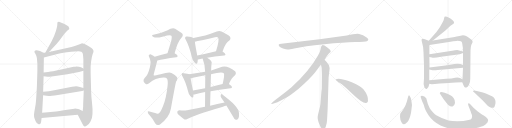
t = 0.00 s
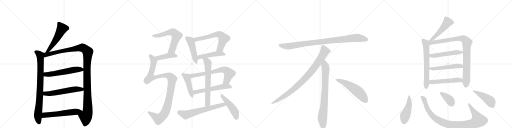
t = 4.94 s
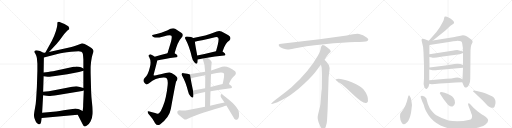
t = 9.88 s
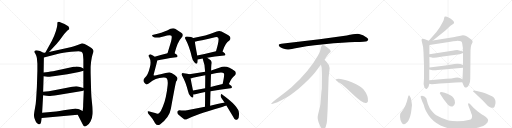
t = 14.82 s
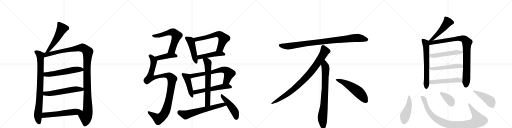
t = 19.76 s
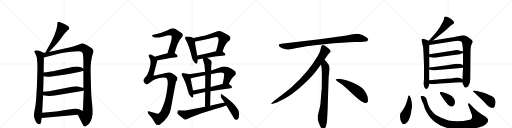
t = 24.70 s

The animated SVG that drew these frames (rendered in a browser with its animation timeline set to each time). Animation: 32 CSS @keyframes rules; one cycle of 24.70 s.

<svg version="1.1" viewBox="0 0 4096 1024" xmlns="http://www.w3.org/2000/svg">
  <g stroke="lightgray" stroke-dasharray="1,1" stroke-width="1" transform="scale(4, 4)">
    <line x1="0" y1="0" x2="256" y2="256"></line>
    <line x1="256" y1="0" x2="0" y2="256"></line>
    <line x1="128" y1="0" x2="128" y2="256"></line>
    <line x1="0" y1="128" x2="256" y2="128"></line>
    <line x1="256" y1="0" x2="512" y2="256"></line>
    <line x1="512" y1="0" x2="256" y2="256"></line>
    <line x1="384" y1="0" x2="384" y2="256"></line>
    <line x1="256" y1="128" x2="512" y2="128"></line>
    <line x1="512" y1="0" x2="768" y2="256"></line>
    <line x1="768" y1="0" x2="512" y2="256"></line>
    <line x1="640" y1="0" x2="640" y2="256"></line>
    <line x1="512" y1="128" x2="768" y2="128"></line>
    <line x1="768" y1="0" x2="1024" y2="256"></line>
    <line x1="1024" y1="0" x2="768" y2="256"></line>
    <line x1="896" y1="0" x2="896" y2="256"></line>
    <line x1="768" y1="128" x2="1024" y2="128"></line>
  </g>
<g transform="scale(1, -1) translate(0, -850)">
   <style type="text/css">
    @keyframes keyframes0 {
      from {
       stroke: black;
       stroke-dashoffset: 535;
       stroke-width: 128;
       }
       64% {
       animation-timing-function: step-end;
       stroke: black;
       stroke-dashoffset: 0;
       stroke-width: 128;
       }
       to {
       stroke: black;
       stroke-width: 1024;
       }
       }
       #make-me-a-hanzi-animation-0 {
         animation: keyframes0 0.685384s both;
         animation-delay: 0.000000s;
         animation-timing-function: linear;
       }
    @keyframes keyframes1 {
      from {
       stroke: black;
       stroke-dashoffset: 841;
       stroke-width: 128;
       }
       73% {
       animation-timing-function: step-end;
       stroke: black;
       stroke-dashoffset: 0;
       stroke-width: 128;
       }
       to {
       stroke: black;
       stroke-width: 1024;
       }
       }
       #make-me-a-hanzi-animation-1 {
         animation: keyframes1 0.934408s both;
         animation-delay: 0.685384s;
         animation-timing-function: linear;
       }
    @keyframes keyframes2 {
      from {
       stroke: black;
       stroke-dashoffset: 1213;
       stroke-width: 128;
       }
       80% {
       animation-timing-function: step-end;
       stroke: black;
       stroke-dashoffset: 0;
       stroke-width: 128;
       }
       to {
       stroke: black;
       stroke-width: 1024;
       }
       }
       #make-me-a-hanzi-animation-2 {
         animation: keyframes2 1.237142s both;
         animation-delay: 1.619792s;
         animation-timing-function: linear;
       }
    @keyframes keyframes3 {
      from {
       stroke: black;
       stroke-dashoffset: 566;
       stroke-width: 128;
       }
       65% {
       animation-timing-function: step-end;
       stroke: black;
       stroke-dashoffset: 0;
       stroke-width: 128;
       }
       to {
       stroke: black;
       stroke-width: 1024;
       }
       }
       #make-me-a-hanzi-animation-3 {
         animation: keyframes3 0.710612s both;
         animation-delay: 2.856934s;
         animation-timing-function: linear;
       }
    @keyframes keyframes4 {
      from {
       stroke: black;
       stroke-dashoffset: 572;
       stroke-width: 128;
       }
       65% {
       animation-timing-function: step-end;
       stroke: black;
       stroke-dashoffset: 0;
       stroke-width: 128;
       }
       to {
       stroke: black;
       stroke-width: 1024;
       }
       }
       #make-me-a-hanzi-animation-4 {
         animation: keyframes4 0.715495s both;
         animation-delay: 3.567546s;
         animation-timing-function: linear;
       }
    @keyframes keyframes5 {
      from {
       stroke: black;
       stroke-dashoffset: 578;
       stroke-width: 128;
       }
       65% {
       animation-timing-function: step-end;
       stroke: black;
       stroke-dashoffset: 0;
       stroke-width: 128;
       }
       to {
       stroke: black;
       stroke-width: 1024;
       }
       }
       #make-me-a-hanzi-animation-5 {
         animation: keyframes5 0.720378s both;
         animation-delay: 4.283040s;
         animation-timing-function: linear;
       }
    @keyframes keyframes6 {
      from {
       stroke: black;
       stroke-dashoffset: 617;
       stroke-width: 128;
       }
       67% {
       animation-timing-function: step-end;
       stroke: black;
       stroke-dashoffset: 0;
       stroke-width: 128;
       }
       to {
       stroke: black;
       stroke-width: 1024;
       }
       }
       #make-me-a-hanzi-animation-6 {
         animation: keyframes6 0.752116s both;
         animation-delay: 5.003418s;
         animation-timing-function: linear;
       }
    @keyframes keyframes7 {
      from {
       stroke: black;
       stroke-dashoffset: 426;
       stroke-width: 128;
       }
       58% {
       animation-timing-function: step-end;
       stroke: black;
       stroke-dashoffset: 0;
       stroke-width: 128;
       }
       to {
       stroke: black;
       stroke-width: 1024;
       }
       }
       #make-me-a-hanzi-animation-7 {
         animation: keyframes7 0.596680s both;
         animation-delay: 5.755534s;
         animation-timing-function: linear;
       }
    @keyframes keyframes8 {
      from {
       stroke: black;
       stroke-dashoffset: 1069;
       stroke-width: 128;
       }
       78% {
       animation-timing-function: step-end;
       stroke: black;
       stroke-dashoffset: 0;
       stroke-width: 128;
       }
       to {
       stroke: black;
       stroke-width: 1024;
       }
       }
       #make-me-a-hanzi-animation-8 {
         animation: keyframes8 1.119954s both;
         animation-delay: 6.352214s;
         animation-timing-function: linear;
       }
    @keyframes keyframes9 {
      from {
       stroke: black;
       stroke-dashoffset: 471;
       stroke-width: 128;
       }
       61% {
       animation-timing-function: step-end;
       stroke: black;
       stroke-dashoffset: 0;
       stroke-width: 128;
       }
       to {
       stroke: black;
       stroke-width: 1024;
       }
       }
       #make-me-a-hanzi-animation-9 {
         animation: keyframes9 0.633301s both;
         animation-delay: 7.472168s;
         animation-timing-function: linear;
       }
    @keyframes keyframes10 {
      from {
       stroke: black;
       stroke-dashoffset: 621;
       stroke-width: 128;
       }
       67% {
       animation-timing-function: step-end;
       stroke: black;
       stroke-dashoffset: 0;
       stroke-width: 128;
       }
       to {
       stroke: black;
       stroke-width: 1024;
       }
       }
       #make-me-a-hanzi-animation-10 {
         animation: keyframes10 0.755371s both;
         animation-delay: 8.105469s;
         animation-timing-function: linear;
       }
    @keyframes keyframes11 {
      from {
       stroke: black;
       stroke-dashoffset: 472;
       stroke-width: 128;
       }
       61% {
       animation-timing-function: step-end;
       stroke: black;
       stroke-dashoffset: 0;
       stroke-width: 128;
       }
       to {
       stroke: black;
       stroke-width: 1024;
       }
       }
       #make-me-a-hanzi-animation-11 {
         animation: keyframes11 0.634115s both;
         animation-delay: 8.860840s;
         animation-timing-function: linear;
       }
    @keyframes keyframes12 {
      from {
       stroke: black;
       stroke-dashoffset: 451;
       stroke-width: 128;
       }
       59% {
       animation-timing-function: step-end;
       stroke: black;
       stroke-dashoffset: 0;
       stroke-width: 128;
       }
       to {
       stroke: black;
       stroke-width: 1024;
       }
       }
       #make-me-a-hanzi-animation-12 {
         animation: keyframes12 0.617025s both;
         animation-delay: 9.494954s;
         animation-timing-function: linear;
       }
    @keyframes keyframes13 {
      from {
       stroke: black;
       stroke-dashoffset: 678;
       stroke-width: 128;
       }
       69% {
       animation-timing-function: step-end;
       stroke: black;
       stroke-dashoffset: 0;
       stroke-width: 128;
       }
       to {
       stroke: black;
       stroke-width: 1024;
       }
       }
       #make-me-a-hanzi-animation-13 {
         animation: keyframes13 0.801758s both;
         animation-delay: 10.111979s;
         animation-timing-function: linear;
       }
    @keyframes keyframes14 {
      from {
       stroke: black;
       stroke-dashoffset: 563;
       stroke-width: 128;
       }
       65% {
       animation-timing-function: step-end;
       stroke: black;
       stroke-dashoffset: 0;
       stroke-width: 128;
       }
       to {
       stroke: black;
       stroke-width: 1024;
       }
       }
       #make-me-a-hanzi-animation-14 {
         animation: keyframes14 0.708171s both;
         animation-delay: 10.913737s;
         animation-timing-function: linear;
       }
    @keyframes keyframes15 {
      from {
       stroke: black;
       stroke-dashoffset: 652;
       stroke-width: 128;
       }
       68% {
       animation-timing-function: step-end;
       stroke: black;
       stroke-dashoffset: 0;
       stroke-width: 128;
       }
       to {
       stroke: black;
       stroke-width: 1024;
       }
       }
       #make-me-a-hanzi-animation-15 {
         animation: keyframes15 0.780599s both;
         animation-delay: 11.621908s;
         animation-timing-function: linear;
       }
    @keyframes keyframes16 {
      from {
       stroke: black;
       stroke-dashoffset: 644;
       stroke-width: 128;
       }
       68% {
       animation-timing-function: step-end;
       stroke: black;
       stroke-dashoffset: 0;
       stroke-width: 128;
       }
       to {
       stroke: black;
       stroke-width: 1024;
       }
       }
       #make-me-a-hanzi-animation-16 {
         animation: keyframes16 0.774089s both;
         animation-delay: 12.402507s;
         animation-timing-function: linear;
       }
    @keyframes keyframes17 {
      from {
       stroke: black;
       stroke-dashoffset: 473;
       stroke-width: 128;
       }
       61% {
       animation-timing-function: step-end;
       stroke: black;
       stroke-dashoffset: 0;
       stroke-width: 128;
       }
       to {
       stroke: black;
       stroke-width: 1024;
       }
       }
       #make-me-a-hanzi-animation-17 {
         animation: keyframes17 0.634928s both;
         animation-delay: 13.176595s;
         animation-timing-function: linear;
       }
    @keyframes keyframes18 {
      from {
       stroke: black;
       stroke-dashoffset: 952;
       stroke-width: 128;
       }
       76% {
       animation-timing-function: step-end;
       stroke: black;
       stroke-dashoffset: 0;
       stroke-width: 128;
       }
       to {
       stroke: black;
       stroke-width: 1024;
       }
       }
       #make-me-a-hanzi-animation-18 {
         animation: keyframes18 1.024740s both;
         animation-delay: 13.811523s;
         animation-timing-function: linear;
       }
    @keyframes keyframes19 {
      from {
       stroke: black;
       stroke-dashoffset: 897;
       stroke-width: 128;
       }
       74% {
       animation-timing-function: step-end;
       stroke: black;
       stroke-dashoffset: 0;
       stroke-width: 128;
       }
       to {
       stroke: black;
       stroke-width: 1024;
       }
       }
       #make-me-a-hanzi-animation-19 {
         animation: keyframes19 0.979980s both;
         animation-delay: 14.836263s;
         animation-timing-function: linear;
       }
    @keyframes keyframes20 {
      from {
       stroke: black;
       stroke-dashoffset: 792;
       stroke-width: 128;
       }
       72% {
       animation-timing-function: step-end;
       stroke: black;
       stroke-dashoffset: 0;
       stroke-width: 128;
       }
       to {
       stroke: black;
       stroke-width: 1024;
       }
       }
       #make-me-a-hanzi-animation-20 {
         animation: keyframes20 0.894531s both;
         animation-delay: 15.816243s;
         animation-timing-function: linear;
       }
    @keyframes keyframes21 {
      from {
       stroke: black;
       stroke-dashoffset: 548;
       stroke-width: 128;
       }
       64% {
       animation-timing-function: step-end;
       stroke: black;
       stroke-dashoffset: 0;
       stroke-width: 128;
       }
       to {
       stroke: black;
       stroke-width: 1024;
       }
       }
       #make-me-a-hanzi-animation-21 {
         animation: keyframes21 0.695964s both;
         animation-delay: 16.710775s;
         animation-timing-function: linear;
       }
    @keyframes keyframes22 {
      from {
       stroke: black;
       stroke-dashoffset: 504;
       stroke-width: 128;
       }
       62% {
       animation-timing-function: step-end;
       stroke: black;
       stroke-dashoffset: 0;
       stroke-width: 128;
       }
       to {
       stroke: black;
       stroke-width: 1024;
       }
       }
       #make-me-a-hanzi-animation-22 {
         animation: keyframes22 0.660156s both;
         animation-delay: 17.406738s;
         animation-timing-function: linear;
       }
    @keyframes keyframes23 {
      from {
       stroke: black;
       stroke-dashoffset: 644;
       stroke-width: 128;
       }
       68% {
       animation-timing-function: step-end;
       stroke: black;
       stroke-dashoffset: 0;
       stroke-width: 128;
       }
       to {
       stroke: black;
       stroke-width: 1024;
       }
       }
       #make-me-a-hanzi-animation-23 {
         animation: keyframes23 0.774089s both;
         animation-delay: 18.066895s;
         animation-timing-function: linear;
       }
    @keyframes keyframes24 {
      from {
       stroke: black;
       stroke-dashoffset: 921;
       stroke-width: 128;
       }
       75% {
       animation-timing-function: step-end;
       stroke: black;
       stroke-dashoffset: 0;
       stroke-width: 128;
       }
       to {
       stroke: black;
       stroke-width: 1024;
       }
       }
       #make-me-a-hanzi-animation-24 {
         animation: keyframes24 0.999512s both;
         animation-delay: 18.840983s;
         animation-timing-function: linear;
       }
    @keyframes keyframes25 {
      from {
       stroke: black;
       stroke-dashoffset: 513;
       stroke-width: 128;
       }
       63% {
       animation-timing-function: step-end;
       stroke: black;
       stroke-dashoffset: 0;
       stroke-width: 128;
       }
       to {
       stroke: black;
       stroke-width: 1024;
       }
       }
       #make-me-a-hanzi-animation-25 {
         animation: keyframes25 0.667480s both;
         animation-delay: 19.840495s;
         animation-timing-function: linear;
       }
    @keyframes keyframes26 {
      from {
       stroke: black;
       stroke-dashoffset: 517;
       stroke-width: 128;
       }
       63% {
       animation-timing-function: step-end;
       stroke: black;
       stroke-dashoffset: 0;
       stroke-width: 128;
       }
       to {
       stroke: black;
       stroke-width: 1024;
       }
       }
       #make-me-a-hanzi-animation-26 {
         animation: keyframes26 0.670736s both;
         animation-delay: 20.507975s;
         animation-timing-function: linear;
       }
    @keyframes keyframes27 {
      from {
       stroke: black;
       stroke-dashoffset: 513;
       stroke-width: 128;
       }
       63% {
       animation-timing-function: step-end;
       stroke: black;
       stroke-dashoffset: 0;
       stroke-width: 128;
       }
       to {
       stroke: black;
       stroke-width: 1024;
       }
       }
       #make-me-a-hanzi-animation-27 {
         animation: keyframes27 0.667480s both;
         animation-delay: 21.178711s;
         animation-timing-function: linear;
       }
    @keyframes keyframes28 {
      from {
       stroke: black;
       stroke-dashoffset: 465;
       stroke-width: 128;
       }
       60% {
       animation-timing-function: step-end;
       stroke: black;
       stroke-dashoffset: 0;
       stroke-width: 128;
       }
       to {
       stroke: black;
       stroke-width: 1024;
       }
       }
       #make-me-a-hanzi-animation-28 {
         animation: keyframes28 0.628418s both;
         animation-delay: 21.846191s;
         animation-timing-function: linear;
       }
    @keyframes keyframes29 {
      from {
       stroke: black;
       stroke-dashoffset: 977;
       stroke-width: 128;
       }
       76% {
       animation-timing-function: step-end;
       stroke: black;
       stroke-dashoffset: 0;
       stroke-width: 128;
       }
       to {
       stroke: black;
       stroke-width: 1024;
       }
       }
       #make-me-a-hanzi-animation-29 {
         animation: keyframes29 1.045085s both;
         animation-delay: 22.474609s;
         animation-timing-function: linear;
       }
    @keyframes keyframes30 {
      from {
       stroke: black;
       stroke-dashoffset: 379;
       stroke-width: 128;
       }
       55% {
       animation-timing-function: step-end;
       stroke: black;
       stroke-dashoffset: 0;
       stroke-width: 128;
       }
       to {
       stroke: black;
       stroke-width: 1024;
       }
       }
       #make-me-a-hanzi-animation-30 {
         animation: keyframes30 0.558431s both;
         animation-delay: 23.519694s;
         animation-timing-function: linear;
       }
    @keyframes keyframes31 {
      from {
       stroke: black;
       stroke-dashoffset: 456;
       stroke-width: 128;
       }
       60% {
       animation-timing-function: step-end;
       stroke: black;
       stroke-dashoffset: 0;
       stroke-width: 128;
       }
       to {
       stroke: black;
       stroke-width: 1024;
       }
       }
       #make-me-a-hanzi-animation-31 {
         animation: keyframes31 0.621094s both;
         animation-delay: 24.078125s;
         animation-timing-function: linear;
       }
</style>
<path d="M 392 434 L 454 500 Q 468 515 499 558 Q 530 601 547 612 L 552 615 Q 553 616 554 622 Q 555 627 550 635 Q 546 642 516 658 Q 486 673 477 675 Q 469 676 463 674 Q 461 672 459 668 Q 459 657 458 648 Q 458 638 448 604 Q 438 570 413 520 L 362 428 C 347 402 371 412 392 434 Z" fill="lightgray"></path> 
<path d="M 347 428 L 328 438 Q 324 442 303 446 Q 283 450 277 442 Q 275 436 276 433 L 285 416 Q 292 403 295 386 L 299 340 L 299 282 L 295 154 L 289 57 Q 287 19 279 -19 Q 272 -58 272 -66 Q 272 -75 273 -86 Q 275 -97 285 -119 Q 295 -142 309 -144 Q 322 -148 327 -132 L 329 -122 Q 330 -120 330 -116 L 333 -94 L 337 -52 L 345 89 L 345 116 L 349 240 L 349 270 L 351 390 C 351 420 352 426 347 428 Z" fill="lightgray"></path> 
<path d="M 572 475 L 392 434 L 362 428 L 347 428 C 317 425 322 382 351 390 L 467 420 Q 497 429 569 436 Q 641 443 651 437 Q 661 431 663 419 Q 665 406 667 374 L 667 302 L 667 284 L 667 146 L 670 127 L 665 9 Q 666 2 664 -16 L 661 -38 C 657 -68 608 -40 622 -67 L 658 -137 Q 667 -158 677 -161 Q 681 -164 698 -152 Q 711 -145 724 -122 Q 738 -99 740 -61 Q 742 -24 736 28 Q 730 80 729 118 L 725 268 L 725 314 Q 725 320 729 359 Q 734 398 741 417 Q 749 436 748 441 Q 748 446 742 456 Q 736 466 713 478 Q 664 506 653 503 L 621 490 Q 600 481 572 475 Z" fill="lightgray"></path> 
<path d="M 349 240 L 381 236 Q 384 235 427 241 L 539 257 L 632 274 Q 645 276 667 284 C 688 291 688 291 667 302 L 648 312 Q 634 319 611 319 Q 605 317 589 316 L 424 281 Q 406 279 385 275 L 349 270 C 319 266 319 244 349 240 Z" fill="lightgray"></path> 
<path d="M 345 89 L 372 84 L 392 82 Q 404 82 463 90 L 657 122 L 670 127 C 697 137 696 138 667 146 L 639 154 Q 621 161 609 161 Q 597 161 577 157 L 444 130 L 391 121 L 345 116 C 315 113 316 94 345 89 Z" fill="lightgray"></path> 
<path d="M 333 -94 L 622 -67 C 652 -64 688 -51 661 -38 L 637 -26 Q 627 -20 612 -19 Q 598 -18 595 -19 L 509 -32 Q 440 -43 405 -46 L 337 -52 C 307 -55 303 -97 333 -94 Z" fill="lightgray"></path> 
<path d="M 1397 424 Q 1421 518 1450 547 Q 1475 574 1450 589 L 1401 620 Q 1380 632 1337 606 Q 1298 588 1227 572 Q 1215 572 1217 565 Q 1218 561 1232 553 Q 1250 544 1307 559 Q 1364 575 1371 564 Q 1378 557 1368 517 L 1340 424 C 1331 395 1389 395 1397 424 Z" fill="lightgray"></path> 
<path d="M 1258 367 Q 1307 380 1410 393 Q 1420 394 1421 403 Q 1421 410 1397 424 C 1379 435 1369 432 1340 424 Q 1283 408 1237 397 C 1208 390 1229 360 1258 367 Z" fill="lightgray"></path> 
<path d="M 1308 230 Q 1327 231 1335 222 Q 1345 207 1341 169 Q 1331 66 1303 -2 Q 1288 -41 1274 -54 Q 1265 -64 1241 -54 Q 1216 -47 1196 -42 Q 1180 -35 1182 -46 Q 1183 -59 1197 -72 Q 1227 -106 1241 -135 Q 1257 -159 1280 -145 Q 1356 -87 1367 -19 Q 1406 194 1408 194 Q 1409 201 1415 207 Q 1425 225 1415 235 Q 1403 251 1372 267 Q 1351 276 1285 256 Q 1234 244 1231 246 Q 1227 250 1231 261 Q 1258 363 1258 367 C 1262 382 1262 382 1237 397 Q 1227 404 1215 410 Q 1203 420 1194 413 Q 1184 407 1194 393 Q 1212 362 1199 313 Q 1184 249 1157 226 Q 1144 213 1149 199 Q 1156 186 1166 178 Q 1176 171 1195 186 Q 1241 229 1308 230 Z" fill="lightgray"></path> 
<path d="M 1547 547 Q 1535 554 1499 558 Q 1486 561 1483 555 Q 1476 548 1486 532 Q 1514 481 1534 396 Q 1538 371 1555 353 Q 1574 331 1579 348 Q 1582 358 1582 374 L 1578 407 Q 1562 489 1559 517 C 1556 543 1556 543 1547 547 Z" fill="lightgray"></path> 
<path d="M 1780 438 Q 1804 510 1835 526 Q 1851 544 1837 561 Q 1821 574 1772 598 Q 1754 605 1734 598 Q 1686 579 1642 567 L 1547 547 C 1518 541 1530 511 1559 517 Q 1593 523 1720 552 Q 1738 556 1745 549 Q 1757 534 1728 440 C 1719 411 1770 410 1780 438 Z" fill="lightgray"></path> 
<path d="M 1658 388 Q 1713 398 1793 406 Q 1803 407 1804 415 Q 1804 422 1780 438 C 1764 449 1757 447 1728 440 Q 1646 419 1578 407 C 1548 402 1553 365 1582 374 Q 1581 375 1584 375 Q 1600 379 1621 382 L 1658 388 Z" fill="lightgray"></path> 
<path d="M 1514 256 Q 1504 262 1469 265 Q 1457 268 1455 262 Q 1449 256 1458 242 Q 1485 196 1505 118 Q 1509 94 1524 80 Q 1542 61 1546 75 Q 1547 82 1548 94 L 1544 126 Q 1529 196 1525 224 C 1521 253 1521 253 1514 256 Z" fill="lightgray"></path> 
<path d="M 1641 276 L 1514 256 C 1484 251 1496 217 1525 224 Q 1532 225 1543 229 Q 1591 239 1642 248 L 1688 257 Q 1775 278 1790 265 Q 1799 256 1781 179 C 1774 150 1819 151 1831 178 Q 1852 227 1878 246 Q 1894 262 1881 280 Q 1812 335 1760 310 L 1689 287 L 1641 276 Z" fill="lightgray"></path> 
<path d="M 1548 94 Q 1551 94 1556 95 Q 1590 105 1641 114 L 1684 121 Q 1751 134 1845 145 Q 1855 146 1856 155 Q 1856 162 1831 178 C 1817 187 1810 186 1781 179 Q 1729 167 1685 155 L 1641 145 L 1544 126 C 1515 120 1518 89 1548 94 Z" fill="lightgray"></path> 
<path d="M 1621 382 Q 1640 333 1641 276 L 1642 248 Q 1642 209 1641 145 L 1641 114 Q 1641 63 1640 -4 C 1640 -34 1680 -26 1681 4 Q 1682 65 1684 121 L 1685 155 Q 1686 209 1688 257 L 1689 287 Q 1689 311 1692 337 Q 1702 365 1660 387 Q 1659 388 1658 388 C 1632 403 1611 410 1621 382 Z" fill="lightgray"></path> 
<path d="M 1640 -4 L 1496 -32 Q 1472 -36 1435 -32 Q 1422 -33 1419 -42 Q 1416 -55 1424 -64 Q 1445 -83 1476 -105 Q 1486 -109 1498 -101 Q 1561 -67 1764 -9 Q 1807 6 1811 7 C 1840 16 1825 36 1796 30 Q 1739 18 1681 4 L 1640 -4 Z" fill="lightgray"></path> 
<path d="M 1811 7 L 1864 -81 Q 1873 -102 1886 -108 Q 1893 -111 1901 -104 Q 1914 -95 1912 -55 Q 1912 -1 1777 95 Q 1770 101 1766 91 Q 1763 79 1770 69 L 1796 30 L 1811 7 Z" fill="lightgray"></path> 
<path d="M 2774 566 L 2556 537 L 2251 500 Q 2218 497 2235 479 Q 2243 472 2264 463 Q 2292 455 2301 454 Q 2311 453 2353 462 Q 2431 481 2593 497 Q 2755 512 2840 514 Q 2925 516 2935 521 Q 2957 531 2936 548 Q 2904 575 2873 579 Q 2843 583 2774 566 Z" fill="lightgray"></path> 
<path d="M 2596 372 Q 2624 415 2631 422 L 2642 432 Q 2645 435 2645 441 Q 2645 446 2638 454 Q 2620 471 2596 486 Q 2585 491 2581 490 L 2576 487 Q 2574 486 2572 482 Q 2570 477 2569 476 L 2565 456 Q 2562 437 2544 406 Q 2472 278 2332 152 Q 2283 111 2228 70 Q 2174 29 2172 24 Q 2165 14 2182 20 L 2207 28 Q 2227 33 2295 72 Q 2316 83 2389 141 Q 2470 209 2520 270 L 2568 334 L 2596 372 Z" fill="lightgray"></path> 
<path d="M 2621 -24 L 2629 232 L 2635 284 Q 2637 300 2637 307 Q 2637 328 2619 346 Q 2617 351 2596 372 C 2575 394 2563 364 2568 334 L 2573 306 Q 2575 265 2575 244 L 2574 138 Q 2572 132 2570 102 L 2566 49 Q 2564 16 2560 -2 L 2545 -64 Q 2537 -92 2546 -117 L 2548 -126 Q 2550 -132 2562 -159 Q 2575 -186 2587 -185 Q 2599 -184 2606 -163 L 2614 -133 Q 2617 -110 2618 -82 L 2621 -24 Z" fill="lightgray"></path> 
<path d="M 2686 215 Q 2689 204 2719 186 Q 2749 167 2825 94 Q 2902 21 2929 26 Q 2939 27 2944 41 Q 2948 85 2909 135 Q 2884 165 2819 191 Q 2736 222 2698 219 Q 2685 219 2686 215 Z" fill="lightgray"></path> 
<path d="M 3463 526 L 3561 604 L 3604 644 L 3628 661 Q 3640 670 3621 688 Q 3584 718 3564 718 Q 3558 718 3556 716 L 3549 689 L 3541 672 Q 3518 630 3516 628 L 3490 592 L 3430 524 C 3410 502 3440 507 3463 526 Z" fill="lightgray"></path> 
<path d="M 3430 524 L 3399 536 Q 3392 540 3384 540 Q 3368 540 3373 524 Q 3388 475 3388 432 L 3392 329 L 3392 222 L 3389 178 Q 3395 139 3410 139 Q 3411 138 3416 140 Q 3429 148 3435 180 L 3434 209 L 3434 295 L 3436 311 L 3435 394 L 3435 416 L 3435 491 C 3435 521 3435 522 3430 524 Z" fill="lightgray"></path> 
<path d="M 3698 192 L 3707 170 Q 3714 152 3720 151 Q 3721 150 3726 150 Q 3729 148 3735 153 Q 3743 156 3752 173 Q 3762 189 3762 220 L 3764 428 Q 3764 483 3775 500 Q 3786 516 3778 526 Q 3777 530 3759 543 Q 3741 555 3729 562 Q 3718 569 3703 569 Q 3642 556 3625 553 L 3463 526 C 3417 518 3389 484 3435 491 L 3604 517 Q 3624 521 3651 523 Q 3678 524 3687 520 Q 3696 516 3698 501 L 3703 466 L 3703 438 L 3704 426 L 3704 331 L 3704 308 L 3700 216 L 3698 192 Z" fill="lightgray"></path> 
<path d="M 3435 394 L 3455 391 Q 3470 385 3528 397 L 3663 414 L 3677 417 Q 3698 423 3704 426 C 3721 433 3721 433 3703 438 L 3673 447 Q 3660 452 3618 445 L 3435 416 C 3405 411 3405 398 3435 394 Z" fill="lightgray"></path> 
<path d="M 3434 295 L 3460 289 Q 3465 284 3549 294 L 3704 308 C 3734 311 3732 321 3704 331 L 3684 338 Q 3672 340 3658 340 L 3636 338 L 3578 329 L 3436 311 C 3406 307 3405 302 3434 295 Z" fill="lightgray"></path> 
<path d="M 3435 180 L 3453 177 Q 3454 176 3479 178 Q 3519 183 3558 184 L 3646 190 L 3698 192 C 3728 193 3726 201 3700 216 L 3684 225 Q 3665 234 3641 229 Q 3618 223 3570 220 L 3434 209 C 3404 207 3405 185 3435 180 Z" fill="lightgray"></path> 
<path d="M 3291 44 Q 3289 64 3281 76 Q 3274 88 3270 87 Q 3267 86 3265 77 L 3255 39 L 3245 10 L 3232 -16 Q 3224 -30 3216 -39 Q 3208 -48 3206 -52 Q 3200 -58 3200 -83 Q 3200 -108 3214 -131 Q 3229 -155 3250 -134 Q 3270 -119 3282 -77 Q 3288 -61 3291 -32 Q 3301 11 3291 44 Z" fill="lightgray"></path> 
<path d="M 3786 -10 L 3762 16 Q 3754 24 3750 24 Q 3740 24 3749 1 L 3766 -44 Q 3768 -52 3774 -66 Q 3780 -80 3773 -98 Q 3769 -106 3748 -110 L 3707 -118 Q 3628 -122 3588 -114 Q 3535 -98 3490 -72 Q 3481 -67 3463 -48 Q 3445 -29 3438 -16 L 3423 18 L 3410 64 Q 3396 85 3375 84 Q 3369 83 3366 80 Q 3364 75 3368 67 L 3377 41 L 3388 16 Q 3390 12 3396 -10 Q 3402 -33 3431 -76 Q 3460 -120 3524 -154 Q 3558 -169 3600 -180 Q 3634 -191 3708 -188 Q 3783 -185 3846 -164 Q 3867 -158 3884 -145 Q 3931 -111 3873 -76 Q 3850 -63 3850 -62 L 3820 -39 Q 3800 -24 3786 -10 Z" fill="lightgray"></path> 
<path d="M 3524 94 L 3549 56 Q 3568 31 3584 13 Q 3610 -9 3623 0 L 3634 11 Q 3652 48 3616 80 Q 3599 93 3583 98 L 3557 108 Q 3553 110 3532 115 Q 3524 115 3522 113 Q 3513 105 3524 94 Z" fill="lightgray"></path> 
<path d="M 3856 112 L 3814 123 Q 3785 130 3784 122 Q 3784 119 3788 116 L 3860 49 L 3896 11 Q 3901 4 3917 -6 Q 3940 -18 3952 -9 Q 3956 -6 3960 9 Q 3965 23 3964 36 Q 3964 48 3957 61 Q 3950 73 3936 80 Q 3878 109 3856 112 Z" fill="lightgray"></path> 
      <clipPath id="make-me-a-hanzi-clip-0">
      <path d="M 392 434 L 454 500 Q 468 515 499 558 Q 530 601 547 612 L 552 615 Q 553 616 554 622 Q 555 627 550 635 Q 546 642 516 658 Q 486 673 477 675 Q 469 676 463 674 Q 461 672 459 668 Q 459 657 458 648 Q 458 638 448 604 Q 438 570 413 520 L 362 428 C 347 402 371 412 392 434 Z" fill="lightgray"></path>
      </clipPath>
      <path clip-path="url(#make-me-a-hanzi-clip-0)" d="M 471 665 L 495 620 L 433 509 L 389 447 L 369 433 " fill="none" id="make-me-a-hanzi-animation-0" stroke-dasharray="407 814" stroke-linecap="round"></path>

      <clipPath id="make-me-a-hanzi-clip-1">
      <path d="M 347 428 L 328 438 Q 324 442 303 446 Q 283 450 277 442 Q 275 436 276 433 L 285 416 Q 292 403 295 386 L 299 340 L 299 282 L 295 154 L 289 57 Q 287 19 279 -19 Q 272 -58 272 -66 Q 272 -75 273 -86 Q 275 -97 285 -119 Q 295 -142 309 -144 Q 322 -148 327 -132 L 329 -122 Q 330 -120 330 -116 L 333 -94 L 337 -52 L 345 89 L 345 116 L 349 240 L 349 270 L 351 390 C 351 420 352 426 347 428 Z" fill="lightgray"></path>
      </clipPath>
      <path clip-path="url(#make-me-a-hanzi-clip-1)" d="M 286 436 L 313 417 L 323 393 L 321 140 L 303 -79 L 313 -131 " fill="none" id="make-me-a-hanzi-animation-1" stroke-dasharray="713 1426" stroke-linecap="round"></path>

      <clipPath id="make-me-a-hanzi-clip-2">
      <path d="M 572 475 L 392 434 L 362 428 L 347 428 C 317 425 322 382 351 390 L 467 420 Q 497 429 569 436 Q 641 443 651 437 Q 661 431 663 419 Q 665 406 667 374 L 667 302 L 667 284 L 667 146 L 670 127 L 665 9 Q 666 2 664 -16 L 661 -38 C 657 -68 608 -40 622 -67 L 658 -137 Q 667 -158 677 -161 Q 681 -164 698 -152 Q 711 -145 724 -122 Q 738 -99 740 -61 Q 742 -24 736 28 Q 730 80 729 118 L 725 268 L 725 314 Q 725 320 729 359 Q 734 398 741 417 Q 749 436 748 441 Q 748 446 742 456 Q 736 466 713 478 Q 664 506 653 503 L 621 490 Q 600 481 572 475 Z" fill="lightgray"></path>
      </clipPath>
      <path clip-path="url(#make-me-a-hanzi-clip-2)" d="M 357 397 L 373 414 L 648 469 L 673 463 L 702 435 L 696 245 L 702 -29 L 696 -66 L 686 -82 L 679 -148 " fill="none" id="make-me-a-hanzi-animation-2" stroke-dasharray="1085 2170" stroke-linecap="round"></path>

      <clipPath id="make-me-a-hanzi-clip-3">
      <path d="M 349 240 L 381 236 Q 384 235 427 241 L 539 257 L 632 274 Q 645 276 667 284 C 688 291 688 291 667 302 L 648 312 Q 634 319 611 319 Q 605 317 589 316 L 424 281 Q 406 279 385 275 L 349 270 C 319 266 319 244 349 240 Z" fill="lightgray"></path>
      </clipPath>
      <path clip-path="url(#make-me-a-hanzi-clip-3)" d="M 355 248 L 367 255 L 412 257 L 598 293 L 659 298 " fill="none" id="make-me-a-hanzi-animation-3" stroke-dasharray="438 876" stroke-linecap="round"></path>

      <clipPath id="make-me-a-hanzi-clip-4">
      <path d="M 345 89 L 372 84 L 392 82 Q 404 82 463 90 L 657 122 L 670 127 C 697 137 696 138 667 146 L 639 154 Q 621 161 609 161 Q 597 161 577 157 L 444 130 L 391 121 L 345 116 C 315 113 316 94 345 89 Z" fill="lightgray"></path>
      </clipPath>
      <path clip-path="url(#make-me-a-hanzi-clip-4)" d="M 353 109 L 361 102 L 389 101 L 613 138 L 654 136 L 661 130 " fill="none" id="make-me-a-hanzi-animation-4" stroke-dasharray="444 888" stroke-linecap="round"></path>

      <clipPath id="make-me-a-hanzi-clip-5">
      <path d="M 333 -94 L 622 -67 C 652 -64 688 -51 661 -38 L 637 -26 Q 627 -20 612 -19 Q 598 -18 595 -19 L 509 -32 Q 440 -43 405 -46 L 337 -52 C 307 -55 303 -97 333 -94 Z" fill="lightgray"></path>
      </clipPath>
      <path clip-path="url(#make-me-a-hanzi-clip-5)" d="M 340 -88 L 356 -71 L 653 -38 " fill="none" id="make-me-a-hanzi-animation-5" stroke-dasharray="450 900" stroke-linecap="round"></path>

      <clipPath id="make-me-a-hanzi-clip-6">
      <path d="M 1397 424 Q 1421 518 1450 547 Q 1475 574 1450 589 L 1401 620 Q 1380 632 1337 606 Q 1298 588 1227 572 Q 1215 572 1217 565 Q 1218 561 1232 553 Q 1250 544 1307 559 Q 1364 575 1371 564 Q 1378 557 1368 517 L 1340 424 C 1331 395 1389 395 1397 424 Z" fill="lightgray"></path>
      </clipPath>
      <path clip-path="url(#make-me-a-hanzi-clip-6)" d="M 1224 566 L 1259 564 L 1370 594 L 1386 592 L 1401 580 L 1413 565 L 1380 461 L 1375 450 L 1347 429 " fill="none" id="make-me-a-hanzi-animation-6" stroke-dasharray="489 978" stroke-linecap="round"></path>

      <clipPath id="make-me-a-hanzi-clip-7">
      <path d="M 1258 367 Q 1307 380 1410 393 Q 1420 394 1421 403 Q 1421 410 1397 424 C 1379 435 1369 432 1340 424 Q 1283 408 1237 397 C 1208 390 1229 360 1258 367 Z" fill="lightgray"></path>
      </clipPath>
      <path clip-path="url(#make-me-a-hanzi-clip-7)" d="M 1245 395 L 1270 387 L 1347 405 L 1390 408 L 1411 403 " fill="none" id="make-me-a-hanzi-animation-7" stroke-dasharray="298 596" stroke-linecap="round"></path>

      <clipPath id="make-me-a-hanzi-clip-8">
      <path d="M 1308 230 Q 1327 231 1335 222 Q 1345 207 1341 169 Q 1331 66 1303 -2 Q 1288 -41 1274 -54 Q 1265 -64 1241 -54 Q 1216 -47 1196 -42 Q 1180 -35 1182 -46 Q 1183 -59 1197 -72 Q 1227 -106 1241 -135 Q 1257 -159 1280 -145 Q 1356 -87 1367 -19 Q 1406 194 1408 194 Q 1409 201 1415 207 Q 1425 225 1415 235 Q 1403 251 1372 267 Q 1351 276 1285 256 Q 1234 244 1231 246 Q 1227 250 1231 261 Q 1258 363 1258 367 C 1262 382 1262 382 1237 397 Q 1227 404 1215 410 Q 1203 420 1194 413 Q 1184 407 1194 393 Q 1212 362 1199 313 Q 1184 249 1157 226 Q 1144 213 1149 199 Q 1156 186 1166 178 Q 1176 171 1195 186 Q 1241 229 1308 230 Z" fill="lightgray"></path>
      </clipPath>
      <path clip-path="url(#make-me-a-hanzi-clip-8)" d="M 1201 403 L 1223 380 L 1230 357 L 1202 232 L 1233 229 L 1276 243 L 1335 247 L 1360 239 L 1378 218 L 1347 29 L 1325 -39 L 1307 -70 L 1269 -100 L 1191 -50 " fill="none" id="make-me-a-hanzi-animation-8" stroke-dasharray="941 1882" stroke-linecap="round"></path>

      <clipPath id="make-me-a-hanzi-clip-9">
      <path d="M 1547 547 Q 1535 554 1499 558 Q 1486 561 1483 555 Q 1476 548 1486 532 Q 1514 481 1534 396 Q 1538 371 1555 353 Q 1574 331 1579 348 Q 1582 358 1582 374 L 1578 407 Q 1562 489 1559 517 C 1556 543 1556 543 1547 547 Z" fill="lightgray"></path>
      </clipPath>
      <path clip-path="url(#make-me-a-hanzi-clip-9)" d="M 1492 547 L 1519 528 L 1530 509 L 1567 353 " fill="none" id="make-me-a-hanzi-animation-9" stroke-dasharray="343 686" stroke-linecap="round"></path>

      <clipPath id="make-me-a-hanzi-clip-10">
      <path d="M 1780 438 Q 1804 510 1835 526 Q 1851 544 1837 561 Q 1821 574 1772 598 Q 1754 605 1734 598 Q 1686 579 1642 567 L 1547 547 C 1518 541 1530 511 1559 517 Q 1593 523 1720 552 Q 1738 556 1745 549 Q 1757 534 1728 440 C 1719 411 1770 410 1780 438 Z" fill="lightgray"></path>
      </clipPath>
      <path clip-path="url(#make-me-a-hanzi-clip-10)" d="M 1555 544 L 1576 536 L 1735 576 L 1759 573 L 1789 542 L 1761 464 L 1735 452 " fill="none" id="make-me-a-hanzi-animation-10" stroke-dasharray="493 986" stroke-linecap="round"></path>

      <clipPath id="make-me-a-hanzi-clip-11">
      <path d="M 1658 388 Q 1713 398 1793 406 Q 1803 407 1804 415 Q 1804 422 1780 438 C 1764 449 1757 447 1728 440 Q 1646 419 1578 407 C 1548 402 1553 365 1582 374 Q 1581 375 1584 375 Q 1600 379 1621 382 L 1658 388 Z" fill="lightgray"></path>
      </clipPath>
      <path clip-path="url(#make-me-a-hanzi-clip-11)" d="M 1588 382 L 1602 396 L 1725 419 L 1773 422 L 1795 414 " fill="none" id="make-me-a-hanzi-animation-11" stroke-dasharray="344 688" stroke-linecap="round"></path>

      <clipPath id="make-me-a-hanzi-clip-12">
      <path d="M 1514 256 Q 1504 262 1469 265 Q 1457 268 1455 262 Q 1449 256 1458 242 Q 1485 196 1505 118 Q 1509 94 1524 80 Q 1542 61 1546 75 Q 1547 82 1548 94 L 1544 126 Q 1529 196 1525 224 C 1521 253 1521 253 1514 256 Z" fill="lightgray"></path>
      </clipPath>
      <path clip-path="url(#make-me-a-hanzi-clip-12)" d="M 1464 255 L 1494 231 L 1536 80 " fill="none" id="make-me-a-hanzi-animation-12" stroke-dasharray="323 646" stroke-linecap="round"></path>

      <clipPath id="make-me-a-hanzi-clip-13">
      <path d="M 1641 276 L 1514 256 C 1484 251 1496 217 1525 224 Q 1532 225 1543 229 Q 1591 239 1642 248 L 1688 257 Q 1775 278 1790 265 Q 1799 256 1781 179 C 1774 150 1819 151 1831 178 Q 1852 227 1878 246 Q 1894 262 1881 280 Q 1812 335 1760 310 L 1689 287 L 1641 276 Z" fill="lightgray"></path>
      </clipPath>
      <path clip-path="url(#make-me-a-hanzi-clip-13)" d="M 1522 253 L 1532 244 L 1561 247 L 1697 272 L 1759 290 L 1794 292 L 1815 284 L 1833 259 L 1813 204 L 1787 190 " fill="none" id="make-me-a-hanzi-animation-13" stroke-dasharray="550 1100" stroke-linecap="round"></path>

      <clipPath id="make-me-a-hanzi-clip-14">
      <path d="M 1548 94 Q 1551 94 1556 95 Q 1590 105 1641 114 L 1684 121 Q 1751 134 1845 145 Q 1855 146 1856 155 Q 1856 162 1831 178 C 1817 187 1810 186 1781 179 Q 1729 167 1685 155 L 1641 145 L 1544 126 C 1515 120 1518 89 1548 94 Z" fill="lightgray"></path>
      </clipPath>
      <path clip-path="url(#make-me-a-hanzi-clip-14)" d="M 1551 100 L 1568 115 L 1778 158 L 1829 161 L 1847 154 " fill="none" id="make-me-a-hanzi-animation-14" stroke-dasharray="435 870" stroke-linecap="round"></path>

      <clipPath id="make-me-a-hanzi-clip-15">
      <path d="M 1621 382 Q 1640 333 1641 276 L 1642 248 Q 1642 209 1641 145 L 1641 114 Q 1641 63 1640 -4 C 1640 -34 1680 -26 1681 4 Q 1682 65 1684 121 L 1685 155 Q 1686 209 1688 257 L 1689 287 Q 1689 311 1692 337 Q 1702 365 1660 387 Q 1659 388 1658 388 C 1632 403 1611 410 1621 382 Z" fill="lightgray"></path>
      </clipPath>
      <path clip-path="url(#make-me-a-hanzi-clip-15)" d="M 1628 377 L 1656 361 L 1664 333 L 1662 27 L 1645 4 " fill="none" id="make-me-a-hanzi-animation-15" stroke-dasharray="524 1048" stroke-linecap="round"></path>

      <clipPath id="make-me-a-hanzi-clip-16">
      <path d="M 1640 -4 L 1496 -32 Q 1472 -36 1435 -32 Q 1422 -33 1419 -42 Q 1416 -55 1424 -64 Q 1445 -83 1476 -105 Q 1486 -109 1498 -101 Q 1561 -67 1764 -9 Q 1807 6 1811 7 C 1840 16 1825 36 1796 30 Q 1739 18 1681 4 L 1640 -4 Z" fill="lightgray"></path>
      </clipPath>
      <path clip-path="url(#make-me-a-hanzi-clip-16)" d="M 1434 -48 L 1485 -68 L 1777 12 L 1807 12 " fill="none" id="make-me-a-hanzi-animation-16" stroke-dasharray="516 1032" stroke-linecap="round"></path>

      <clipPath id="make-me-a-hanzi-clip-17">
      <path d="M 1811 7 L 1864 -81 Q 1873 -102 1886 -108 Q 1893 -111 1901 -104 Q 1914 -95 1912 -55 Q 1912 -1 1777 95 Q 1770 101 1766 91 Q 1763 79 1770 69 L 1796 30 L 1811 7 Z" fill="lightgray"></path>
      </clipPath>
      <path clip-path="url(#make-me-a-hanzi-clip-17)" d="M 1774 85 L 1870 -30 L 1886 -64 L 1890 -93 " fill="none" id="make-me-a-hanzi-animation-17" stroke-dasharray="345 690" stroke-linecap="round"></path>

      <clipPath id="make-me-a-hanzi-clip-18">
      <path d="M 2774 566 L 2556 537 L 2251 500 Q 2218 497 2235 479 Q 2243 472 2264 463 Q 2292 455 2301 454 Q 2311 453 2353 462 Q 2431 481 2593 497 Q 2755 512 2840 514 Q 2925 516 2935 521 Q 2957 531 2936 548 Q 2904 575 2873 579 Q 2843 583 2774 566 Z" fill="lightgray"></path>
      </clipPath>
      <path clip-path="url(#make-me-a-hanzi-clip-18)" d="M 2243 489 L 2265 482 L 2322 482 L 2551 515 L 2834 546 L 2873 547 L 2933 535 " fill="none" id="make-me-a-hanzi-animation-18" stroke-dasharray="824 1648" stroke-linecap="round"></path>

      <clipPath id="make-me-a-hanzi-clip-19">
      <path d="M 2596 372 Q 2624 415 2631 422 L 2642 432 Q 2645 435 2645 441 Q 2645 446 2638 454 Q 2620 471 2596 486 Q 2585 491 2581 490 L 2576 487 Q 2574 486 2572 482 Q 2570 477 2569 476 L 2565 456 Q 2562 437 2544 406 Q 2472 278 2332 152 Q 2283 111 2228 70 Q 2174 29 2172 24 Q 2165 14 2182 20 L 2207 28 Q 2227 33 2295 72 Q 2316 83 2389 141 Q 2470 209 2520 270 L 2568 334 L 2596 372 Z" fill="lightgray"></path>
      </clipPath>
      <path clip-path="url(#make-me-a-hanzi-clip-19)" d="M 2586 477 L 2599 440 L 2595 431 L 2549 357 L 2469 252 L 2367 151 L 2312 107 L 2177 23 " fill="none" id="make-me-a-hanzi-animation-19" stroke-dasharray="769 1538" stroke-linecap="round"></path>

      <clipPath id="make-me-a-hanzi-clip-20">
      <path d="M 2621 -24 L 2629 232 L 2635 284 Q 2637 300 2637 307 Q 2637 328 2619 346 Q 2617 351 2596 372 C 2575 394 2563 364 2568 334 L 2573 306 Q 2575 265 2575 244 L 2574 138 Q 2572 132 2570 102 L 2566 49 Q 2564 16 2560 -2 L 2545 -64 Q 2537 -92 2546 -117 L 2548 -126 Q 2550 -132 2562 -159 Q 2575 -186 2587 -185 Q 2599 -184 2606 -163 L 2614 -133 Q 2617 -110 2618 -82 L 2621 -24 Z" fill="lightgray"></path>
      </clipPath>
      <path clip-path="url(#make-me-a-hanzi-clip-20)" d="M 2597 361 L 2598 327 L 2605 309 L 2601 150 L 2593 15 L 2579 -94 L 2587 -172 " fill="none" id="make-me-a-hanzi-animation-20" stroke-dasharray="664 1328" stroke-linecap="round"></path>

      <clipPath id="make-me-a-hanzi-clip-21">
      <path d="M 2686 215 Q 2689 204 2719 186 Q 2749 167 2825 94 Q 2902 21 2929 26 Q 2939 27 2944 41 Q 2948 85 2909 135 Q 2884 165 2819 191 Q 2736 222 2698 219 Q 2685 219 2686 215 Z" fill="lightgray"></path>
      </clipPath>
      <path clip-path="url(#make-me-a-hanzi-clip-21)" d="M 2693 214 L 2736 198 L 2841 136 L 2889 93 L 2925 45 " fill="none" id="make-me-a-hanzi-animation-21" stroke-dasharray="420 840" stroke-linecap="round"></path>

      <clipPath id="make-me-a-hanzi-clip-22">
      <path d="M 3463 526 L 3561 604 L 3604 644 L 3628 661 Q 3640 670 3621 688 Q 3584 718 3564 718 Q 3558 718 3556 716 L 3549 689 L 3541 672 Q 3518 630 3516 628 L 3490 592 L 3430 524 C 3410 502 3440 507 3463 526 Z" fill="lightgray"></path>
      </clipPath>
      <path clip-path="url(#make-me-a-hanzi-clip-22)" d="M 3562 707 L 3582 673 L 3538 616 L 3485 562 L 3462 540 L 3435 530 " fill="none" id="make-me-a-hanzi-animation-22" stroke-dasharray="376 752" stroke-linecap="round"></path>

      <clipPath id="make-me-a-hanzi-clip-23">
      <path d="M 3430 524 L 3399 536 Q 3392 540 3384 540 Q 3368 540 3373 524 Q 3388 475 3388 432 L 3392 329 L 3392 222 L 3389 178 Q 3395 139 3410 139 Q 3411 138 3416 140 Q 3429 148 3435 180 L 3434 209 L 3434 295 L 3436 311 L 3435 394 L 3435 416 L 3435 491 C 3435 521 3435 522 3430 524 Z" fill="lightgray"></path>
      </clipPath>
      <path clip-path="url(#make-me-a-hanzi-clip-23)" d="M 3382 530 L 3406 503 L 3410 484 L 3411 152 " fill="none" id="make-me-a-hanzi-animation-23" stroke-dasharray="516 1032" stroke-linecap="round"></path>

      <clipPath id="make-me-a-hanzi-clip-24">
      <path d="M 3698 192 L 3707 170 Q 3714 152 3720 151 Q 3721 150 3726 150 Q 3729 148 3735 153 Q 3743 156 3752 173 Q 3762 189 3762 220 L 3764 428 Q 3764 483 3775 500 Q 3786 516 3778 526 Q 3777 530 3759 543 Q 3741 555 3729 562 Q 3718 569 3703 569 Q 3642 556 3625 553 L 3463 526 C 3417 518 3389 484 3435 491 L 3604 517 Q 3624 521 3651 523 Q 3678 524 3687 520 Q 3696 516 3698 501 L 3703 466 L 3703 438 L 3704 426 L 3704 331 L 3704 308 L 3700 216 L 3698 192 Z" fill="lightgray"></path>
      </clipPath>
      <path clip-path="url(#make-me-a-hanzi-clip-24)" d="M 3436 519 L 3458 510 L 3696 544 L 3725 526 L 3736 511 L 3732 228 L 3725 163 " fill="none" id="make-me-a-hanzi-animation-24" stroke-dasharray="793 1586" stroke-linecap="round"></path>

      <clipPath id="make-me-a-hanzi-clip-25">
      <path d="M 3435 394 L 3455 391 Q 3470 385 3528 397 L 3663 414 L 3677 417 Q 3698 423 3704 426 C 3721 433 3721 433 3703 438 L 3673 447 Q 3660 452 3618 445 L 3435 416 C 3405 411 3405 398 3435 394 Z" fill="lightgray"></path>
      </clipPath>
      <path clip-path="url(#make-me-a-hanzi-clip-25)" d="M 3441 400 L 3630 430 L 3696 431 " fill="none" id="make-me-a-hanzi-animation-25" stroke-dasharray="385 770" stroke-linecap="round"></path>

      <clipPath id="make-me-a-hanzi-clip-26">
      <path d="M 3434 295 L 3460 289 Q 3465 284 3549 294 L 3704 308 C 3734 311 3732 321 3704 331 L 3684 338 Q 3672 340 3658 340 L 3636 338 L 3578 329 L 3436 311 C 3406 307 3405 302 3434 295 Z" fill="lightgray"></path>
      </clipPath>
      <path clip-path="url(#make-me-a-hanzi-clip-26)" d="M 3442 298 L 3446 303 L 3535 305 L 3654 322 L 3690 321 L 3696 314 " fill="none" id="make-me-a-hanzi-animation-26" stroke-dasharray="389 778" stroke-linecap="round"></path>

      <clipPath id="make-me-a-hanzi-clip-27">
      <path d="M 3435 180 L 3453 177 Q 3454 176 3479 178 Q 3519 183 3558 184 L 3646 190 L 3698 192 C 3728 193 3726 201 3700 216 L 3684 225 Q 3665 234 3641 229 Q 3618 223 3570 220 L 3434 209 C 3404 207 3405 185 3435 180 Z" fill="lightgray"></path>
      </clipPath>
      <path clip-path="url(#make-me-a-hanzi-clip-27)" d="M 3441 187 L 3451 194 L 3662 211 L 3684 207 L 3691 199 " fill="none" id="make-me-a-hanzi-animation-27" stroke-dasharray="385 770" stroke-linecap="round"></path>

      <clipPath id="make-me-a-hanzi-clip-28">
      <path d="M 3291 44 Q 3289 64 3281 76 Q 3274 88 3270 87 Q 3267 86 3265 77 L 3255 39 L 3245 10 L 3232 -16 Q 3224 -30 3216 -39 Q 3208 -48 3206 -52 Q 3200 -58 3200 -83 Q 3200 -108 3214 -131 Q 3229 -155 3250 -134 Q 3270 -119 3282 -77 Q 3288 -61 3291 -32 Q 3301 11 3291 44 Z" fill="lightgray"></path>
      </clipPath>
      <path clip-path="url(#make-me-a-hanzi-clip-28)" d="M 3273 79 L 3269 -5 L 3241 -72 L 3232 -124 " fill="none" id="make-me-a-hanzi-animation-28" stroke-dasharray="337 674" stroke-linecap="round"></path>

      <clipPath id="make-me-a-hanzi-clip-29">
      <path d="M 3786 -10 L 3762 16 Q 3754 24 3750 24 Q 3740 24 3749 1 L 3766 -44 Q 3768 -52 3774 -66 Q 3780 -80 3773 -98 Q 3769 -106 3748 -110 L 3707 -118 Q 3628 -122 3588 -114 Q 3535 -98 3490 -72 Q 3481 -67 3463 -48 Q 3445 -29 3438 -16 L 3423 18 L 3410 64 Q 3396 85 3375 84 Q 3369 83 3366 80 Q 3364 75 3368 67 L 3377 41 L 3388 16 Q 3390 12 3396 -10 Q 3402 -33 3431 -76 Q 3460 -120 3524 -154 Q 3558 -169 3600 -180 Q 3634 -191 3708 -188 Q 3783 -185 3846 -164 Q 3867 -158 3884 -145 Q 3931 -111 3873 -76 Q 3850 -63 3850 -62 L 3820 -39 Q 3800 -24 3786 -10 Z" fill="lightgray"></path>
      </clipPath>
      <path clip-path="url(#make-me-a-hanzi-clip-29)" d="M 3374 75 L 3392 58 L 3425 -31 L 3469 -87 L 3530 -125 L 3623 -152 L 3714 -153 L 3759 -146 L 3787 -139 L 3826 -113 L 3813 -79 L 3753 16 " fill="none" id="make-me-a-hanzi-animation-29" stroke-dasharray="849 1698" stroke-linecap="round"></path>

      <clipPath id="make-me-a-hanzi-clip-30">
      <path d="M 3524 94 L 3549 56 Q 3568 31 3584 13 Q 3610 -9 3623 0 L 3634 11 Q 3652 48 3616 80 Q 3599 93 3583 98 L 3557 108 Q 3553 110 3532 115 Q 3524 115 3522 113 Q 3513 105 3524 94 Z" fill="lightgray"></path>
      </clipPath>
      <path clip-path="url(#make-me-a-hanzi-clip-30)" d="M 3529 105 L 3598 50 L 3613 19 " fill="none" id="make-me-a-hanzi-animation-30" stroke-dasharray="251 502" stroke-linecap="round"></path>

      <clipPath id="make-me-a-hanzi-clip-31">
      <path d="M 3856 112 L 3814 123 Q 3785 130 3784 122 Q 3784 119 3788 116 L 3860 49 L 3896 11 Q 3901 4 3917 -6 Q 3940 -18 3952 -9 Q 3956 -6 3960 9 Q 3965 23 3964 36 Q 3964 48 3957 61 Q 3950 73 3936 80 Q 3878 109 3856 112 Z" fill="lightgray"></path>
      </clipPath>
      <path clip-path="url(#make-me-a-hanzi-clip-31)" d="M 3789 121 L 3802 119 L 3911 51 L 3925 37 L 3942 2 " fill="none" id="make-me-a-hanzi-animation-31" stroke-dasharray="328 656" stroke-linecap="round"></path>

</g>
</svg>
